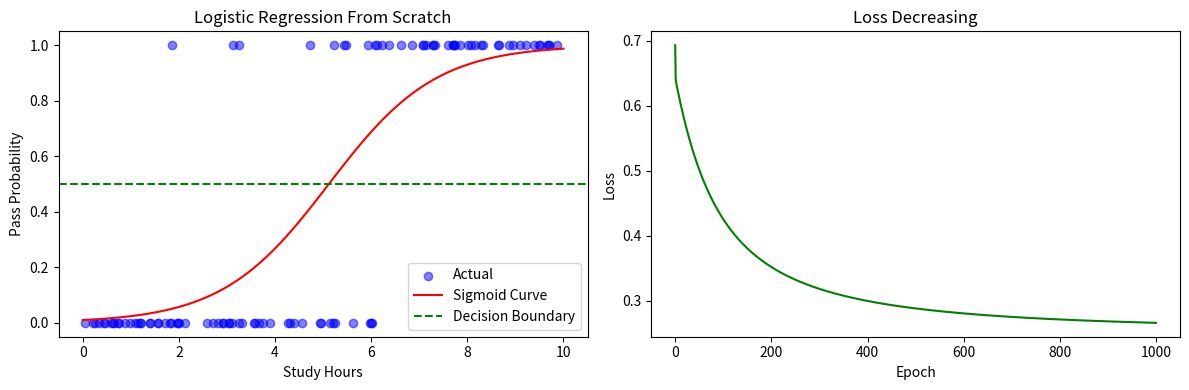

The matplotlib source for this figure:
"""
By Priyanka 
"""

#step 1 imports 
import numpy as np
import matplotlib.pyplot as plt

#step 2 sigmoid function

def sigmoid(x):
    return 1/(1+np.exp(-x))

#step 3 generate student data
np.random.seed(42)
study_hours = np.random.uniform(0, 10, 100)
passed = (study_hours + np.random.normal(0, 1.5, 100) > 5).astype(int)

#step 4 initilize weights
w = 0.0
b = 0.0
lr = 0.1
epochs = 1000
n = len(study_hours)

#step 5 start training  loop
loss_h = []

for epoch in range(epochs):
    #linera combination
    z = w *study_hours + b

    #pass through sigmoid
    y_pred = sigmoid(z)

    #binary cross entropy loss
    loss = -np.mean(passed *np.log(y_pred + 1e-9) + (1 - passed )* np.log(1 - y_pred + 1e-9))
    loss_h.append(loss)

    #gradients
    dw = np.mean((y_pred - passed) * study_hours)
    db = np.mean(y_pred - passed)

    #update
    w = w - lr * dw
    b = b - lr * db

    if epoch % 100 == 0:
        print(f"Epoch {epoch} | Loss: {loss:.4f} | w: {w:.4f} | b: {b:.4f}")

#step 6 plot + predict 
plt.figure(figsize=(12, 4))

# Plot 1 - decision boundary
plt.subplot(1, 2, 1)
plt.scatter(study_hours, passed, color='blue', alpha=0.5, label='Actual')
x_line = np.linspace(0, 10, 100)
y_line = sigmoid(w * x_line + b)
plt.plot(x_line, y_line, color='red', label='Sigmoid Curve')
plt.axhline(y=0.5, color='green', linestyle='--', label='Decision Boundary')
plt.xlabel("Study Hours")
plt.ylabel("Pass Probability")
plt.title("Logistic Regression From Scratch")
plt.legend()

# Plot 2 - loss curve
plt.subplot(1, 2, 2)
plt.plot(loss_h, color='green')
plt.xlabel("Epoch")
plt.ylabel("Loss")
plt.title("Loss Decreasing")

plt.tight_layout()
plt.savefig("result.png")
plt.show()

# Test prediction
test_hours = 6
probability = sigmoid(w * test_hours + b)
print(f"\nStudent studying {test_hours} hours → Pass probability: {probability:.2%}")
print(f"Prediction: {'PASS ✅' if probability > 0.5 else 'FAIL ❌'}")
